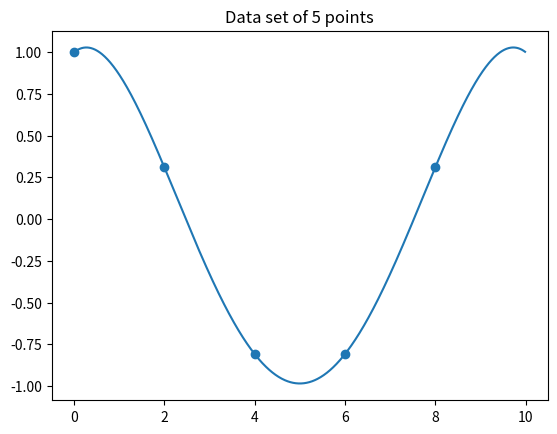

Generate this figure with matplotlib:
#!/usr/bin/env python3
# -*- coding: utf-8 -*-
"""
Created on Thu Oct 18 14:24:57 2018

@author: Tosca
"""

""" Interpolation using Lagrange polynomial formula """

import numpy as np
import sympy as sp
import matplotlib.pyplot as plt
import itertools as it           #To enable iterating throguh two ranges at once



"""Create data set"""
# Genreate n x-values in a list
def xData(n): 
    x_list = []
    for i in range(n):
        x_list.append(10.0/n * i) 
    return x_list

#Define a simple function from which we will get our dataset
def fData(x_list):
    f_list = []
    for i in range(len(x_list)):
        f_list.append( np.cos(x_list[i] * np.pi/5.0) )    # Arbitrarily chosen non-polynomial function
    return f_list


"""Calculate the Lagrange polynomial of a given dataset"""
xi = sp.symbols('xi')

def lagrangePolynomial(x_list, f_list):
    lPolynomial = 0
    
    for i in range(len(x_list)):
        product = 1
        for j in it.chain(range(0,i), range(i+1, len(x_list))):      # For all j != i
            product = product * ( xi - x_list[j] ) / ( x_list[i] - x_list[j] )

        lPolynomial += product * f_list[i]
    
    return lPolynomial  #Returns a Lagrange polynomial as a fn of xi

#print(lagrangePolynomial(xData(n), fData(xData(n)))) 


"""Plot details"""
#Number of data points
n = 5

#Plot dataset
plt.scatter(xData(n), fData(xData(n)))
plt.title("Data set of %s points" %n)
#plt.legend('Data set')


#Plot Langrange interpolation on top of scattered data
x_interp = []
f_interp = []
for i in range(1000):
    x_interp.append(10.0/1000 * i) 
for i in range(len(x_interp)):      #Evaluate LP function for each x_interp
    f_interp.append( lagrangePolynomial(xData(n),fData(xData(n))) . subs(xi, x_interp[i]) )

plt.plot(x_interp, f_interp)
#plt.legend('Lagrange interpolation')
